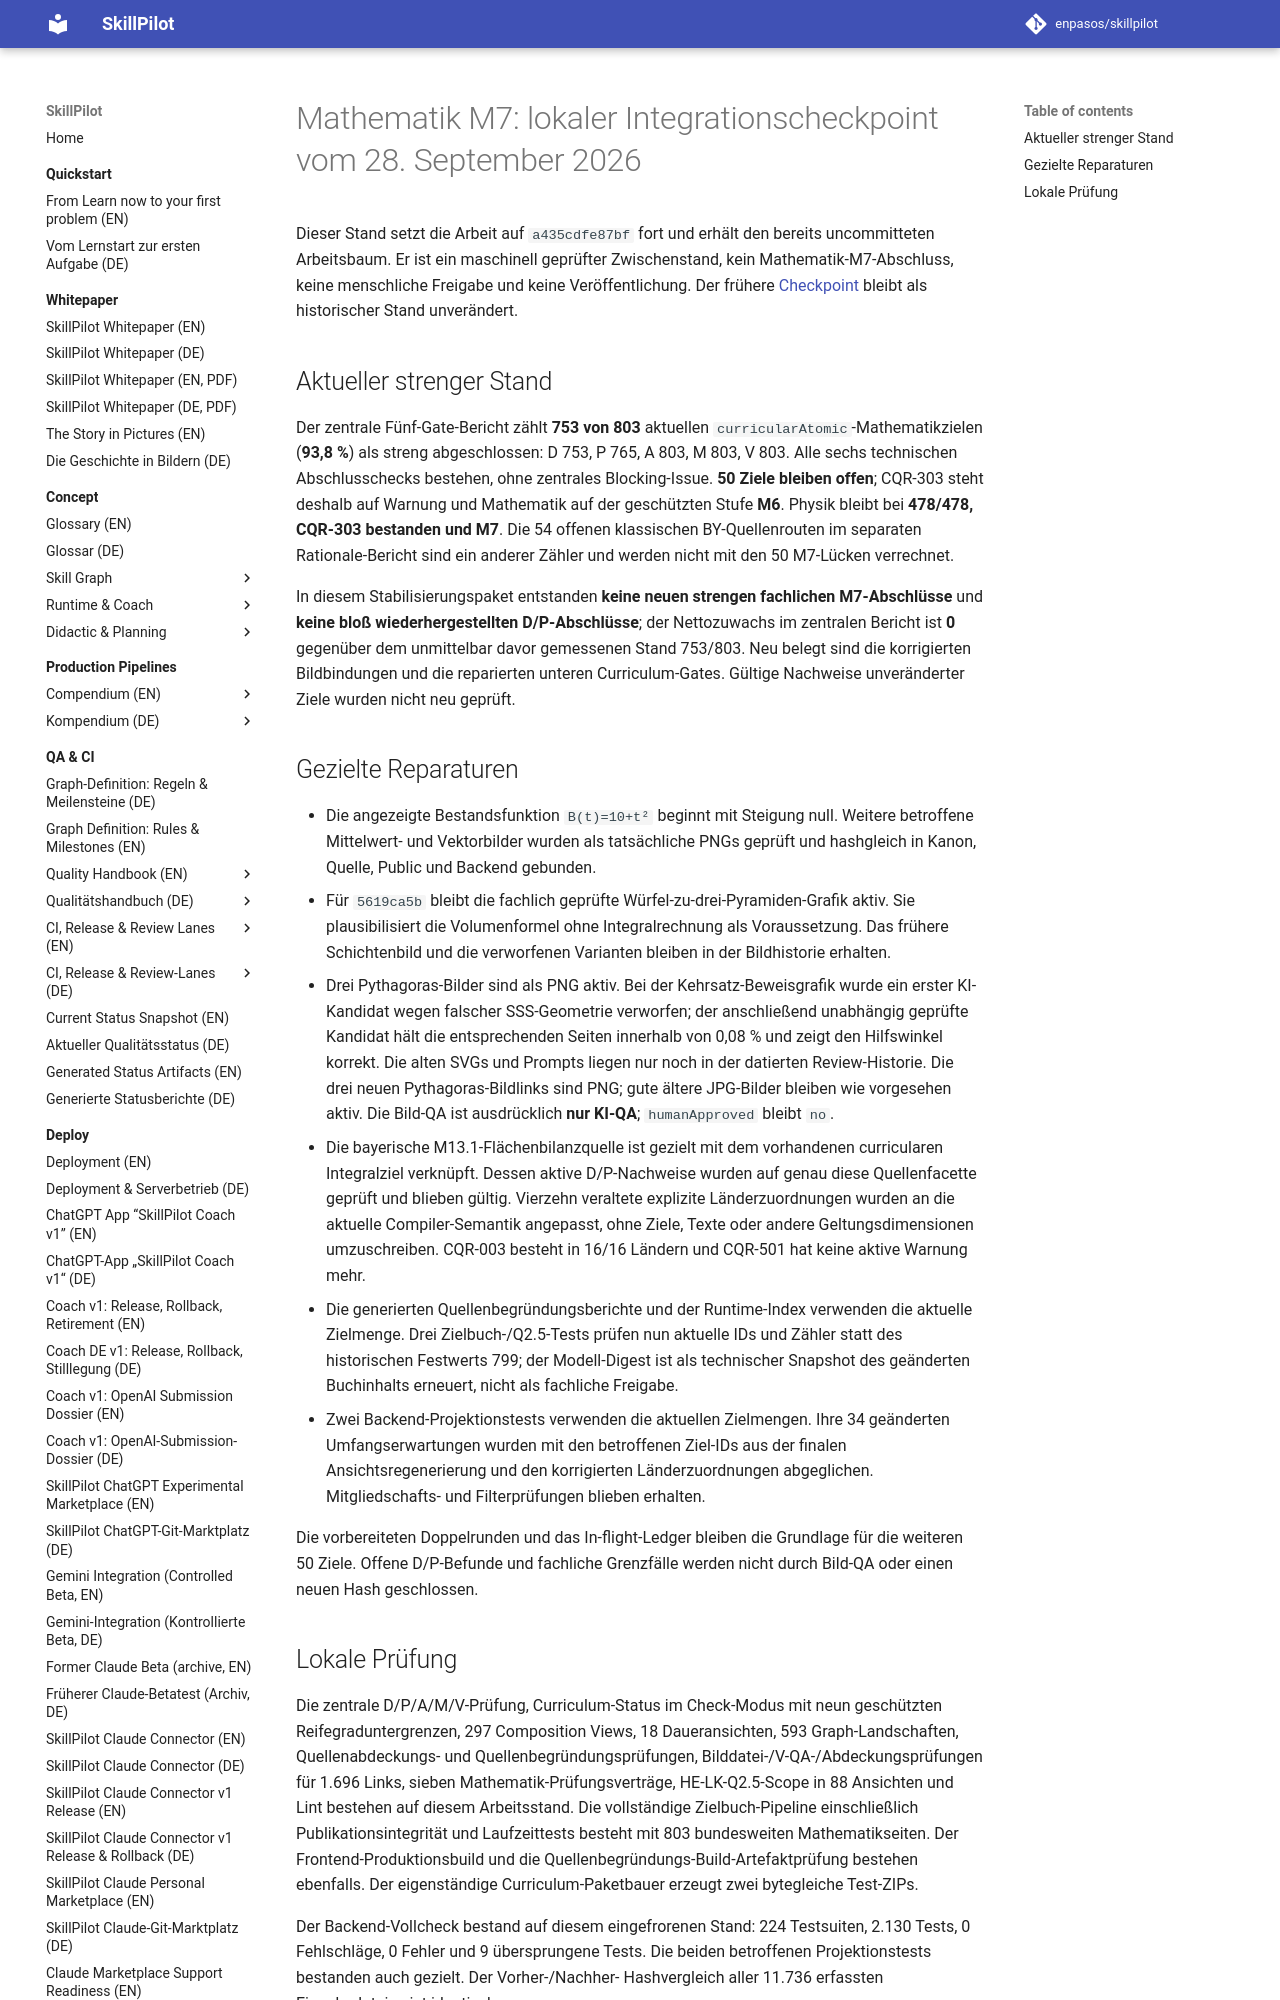

repository: enpasos/skillpilot · page: qa-ci/math-m7-commit-checkpoint-2026-09-28-v2/index.html · generator: mkdocs

# Mathematik M7: lokaler Integrationscheckpoint vom 28. September 2026

Dieser Stand setzt die Arbeit auf `a435cdfe87bf` fort und erhält den bereits
uncommitteten Arbeitsbaum. Er ist ein maschinell geprüfter Zwischenstand, kein
Mathematik-M7-Abschluss, keine menschliche Freigabe und keine Veröffentlichung.
Der frühere [Checkpoint](math-m7-commit-checkpoint-2026-09-28.md) bleibt als
historischer Stand unverändert.

## Aktueller strenger Stand

Der zentrale Fünf-Gate-Bericht zählt **753 von 803** aktuellen
`curricularAtomic`-Mathematikzielen (**93,8 %**) als streng abgeschlossen:
D 753, P 765, A 803, M 803, V 803. Alle sechs technischen Abschlusschecks
bestehen, ohne zentrales Blocking-Issue. **50 Ziele bleiben offen**; CQR-303
steht deshalb auf Warnung und Mathematik auf der geschützten Stufe **M6**.
Physik bleibt bei **478/478, CQR-303 bestanden und M7**. Die 54 offenen
klassischen BY-Quellenrouten im separaten Rationale-Bericht sind ein anderer
Zähler und werden nicht mit den 50 M7-Lücken verrechnet.

In diesem Stabilisierungspaket entstanden **keine neuen strengen fachlichen
M7-Abschlüsse** und **keine bloß wiederhergestellten D/P-Abschlüsse**; der
Nettozuwachs im zentralen Bericht ist **0** gegenüber dem unmittelbar davor
gemessenen Stand 753/803. Neu belegt sind die korrigierten Bildbindungen und
die reparierten unteren Curriculum-Gates. Gültige Nachweise unveränderter
Ziele wurden nicht neu geprüft.

## Gezielte Reparaturen

- Die angezeigte Bestandsfunktion `B(t)=10+t²` beginnt mit Steigung null.
  Weitere betroffene Mittelwert- und Vektorbilder wurden als tatsächliche PNGs
  geprüft und hashgleich in Kanon, Quelle, Public und Backend gebunden.
- Für `5619ca5b` bleibt die fachlich geprüfte Würfel-zu-drei-Pyramiden-Grafik
  aktiv. Sie plausibilisiert die Volumenformel ohne Integralrechnung als
  Voraussetzung. Das frühere Schichtenbild und die verworfenen Varianten
  bleiben in der Bildhistorie erhalten.
- Drei Pythagoras-Bilder sind als PNG aktiv. Bei der Kehrsatz-Beweisgrafik
  wurde ein erster KI-Kandidat wegen falscher SSS-Geometrie verworfen; der
  anschließend unabhängig geprüfte Kandidat hält die entsprechenden Seiten
  innerhalb von 0,08 % und zeigt den Hilfswinkel korrekt. Die alten SVGs und
  Prompts liegen nur noch in der datierten Review-Historie. Die drei neuen
  Pythagoras-Bildlinks sind PNG; gute ältere JPG-Bilder bleiben wie vorgesehen
  aktiv. Die Bild-QA ist ausdrücklich **nur KI-QA**;
  `humanApproved` bleibt `no`.
- Die bayerische M13.1-Flächenbilanzquelle ist gezielt mit dem vorhandenen
  curricularen Integralziel verknüpft. Dessen aktive D/P-Nachweise wurden
  auf genau diese Quellenfacette geprüft und blieben gültig. Vierzehn veraltete
  explizite Länderzuordnungen wurden an die aktuelle Compiler-Semantik
  angepasst, ohne Ziele, Texte oder andere Geltungsdimensionen umzuschreiben.
  CQR-003 besteht in 16/16 Ländern und CQR-501 hat keine aktive Warnung mehr.
- Die generierten Quellenbegründungsberichte und der Runtime-Index verwenden
  die aktuelle Zielmenge. Drei Zielbuch-/Q2.5-Tests prüfen nun aktuelle IDs
  und Zähler statt des historischen Festwerts 799; der Modell-Digest ist als
  technischer Snapshot des geänderten Buchinhalts erneuert, nicht als
  fachliche Freigabe.
- Zwei Backend-Projektionstests verwenden die aktuellen Zielmengen. Ihre 34
  geänderten Umfangserwartungen wurden mit den betroffenen Ziel-IDs aus der
  finalen Ansichtsregenerierung und den korrigierten Länderzuordnungen
  abgeglichen. Mitgliedschafts- und Filterprüfungen blieben erhalten.

Die vorbereiteten Doppelrunden und das In-flight-Ledger bleiben die Grundlage
für die weiteren 50 Ziele. Offene D/P-Befunde und fachliche Grenzfälle werden
nicht durch Bild-QA oder einen neuen Hash geschlossen.
